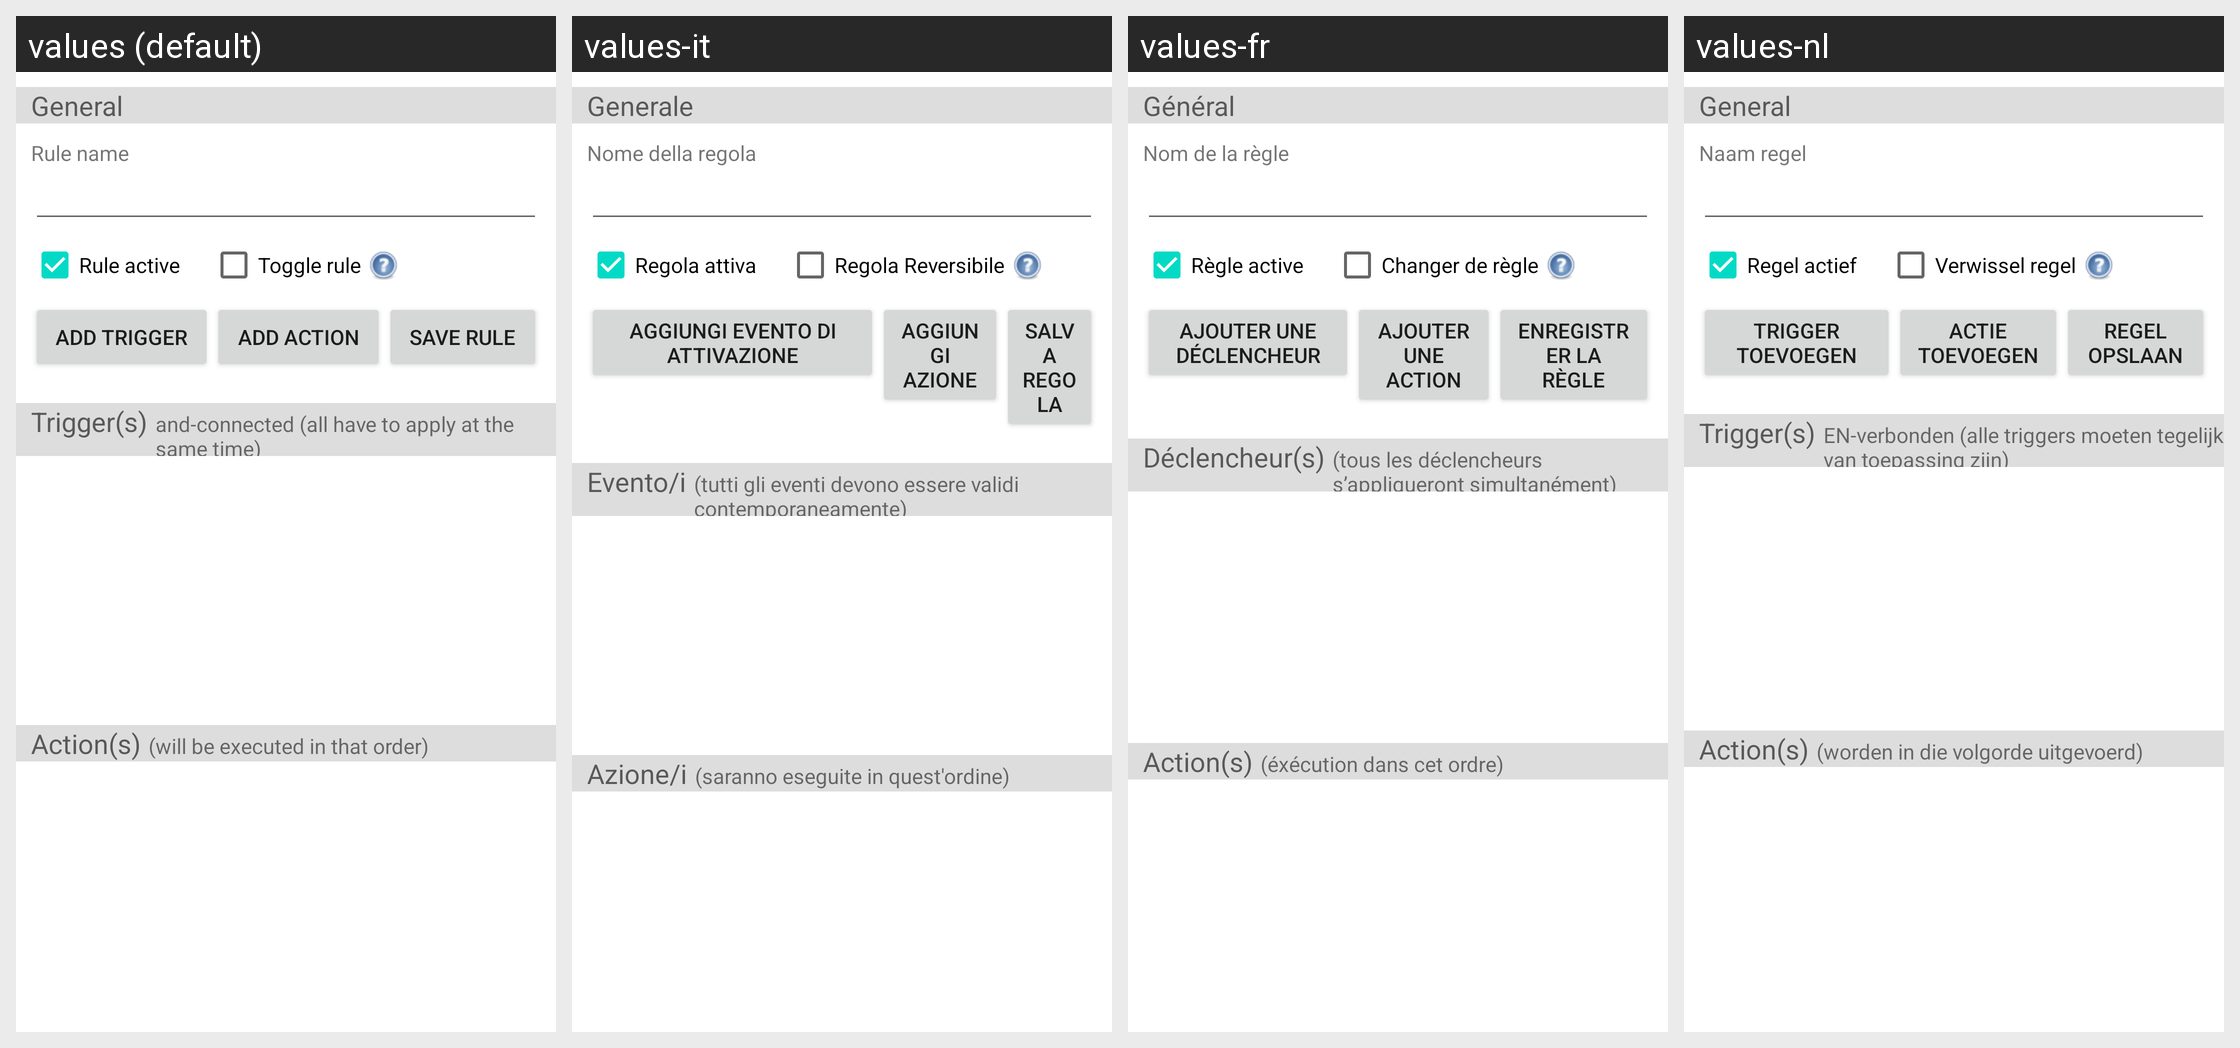

The same Android screen rendered under several of its app's locales, left to right. List the strings drawn on it with the default value and each locale's translation.
Android screen res/layout/manage_specific_rule.xml rendered under 4 locales, left to right: values (default), values-it, values-fr, values-nl. Device: Nexus 5 (rendered at 1080×1920; each locale shown at half size, 540×960, under a caption strip naming it); theme Theme.MaterialComponents.DayNight.NoActionBar.
Other locales in the repository, not shown: values-de, values-es, values-pl, values-ru, values-ru-rRU, values-zh-rCN.
Strings drawn on this screen, with the default value and each locale's value (text and hints the layout hard-codes, and strings that could not be matched under every locale, appear in the picture but are not listed):

general
  values: General
  values-it: Generale
  values-fr: Général
  values-nl: General

ruleName
  values: Rule name
  values-it: Nome della regola
  values-fr: Nom de la règle
  values-nl: Naam regel

ruleActive
  values: Rule active
  values-it: Regola attiva
  values-fr: Règle active
  values-nl: Regel actief

toggleRule
  values: Toggle rule
  values-it: Regola Reversibile
  values-fr: Changer de règle
  values-nl: Verwissel regel

addTrigger
  values: Add trigger
  values-it: Aggiungi evento di attivazione
  values-fr: Ajouter une déclencheur
  values-nl: Trigger toevoegen

addAction
  values: Add action
  values-it: Aggiungi azione
  values-fr: Ajouter une action
  values-nl: Actie toevoegen

saveRule
  values: Save Rule
  values-it: Salva regola
  values-fr: Enregistrer la règle
  values-nl: Regel opslaan

triggers
  values: Trigger(s)
  values-it: Evento/i
  values-fr: Déclencheur(s)
  values-nl: Trigger(s)

triggersComment
  values: and-connected (all have to apply at the same time)
  values-it: (tutti gli eventi devono essere validi contemporaneamente)
  values-fr: (tous les déclencheurs s’appliqueront simultanément)
  values-nl: EN-verbonden (alle triggers moeten tegelijk van toepassing zijn)

actions
  values: Action(s)
  values-it: Azione/i
  values-fr: Action(s)
  values-nl: Action(s)

actionsComment
  values: (will be executed in that order)
  values-it: (saranno eseguite in quest'ordine)
  values-fr: (éxécution dans cet ordre)
  values-nl: (worden in die volgorde uitgevoerd)
